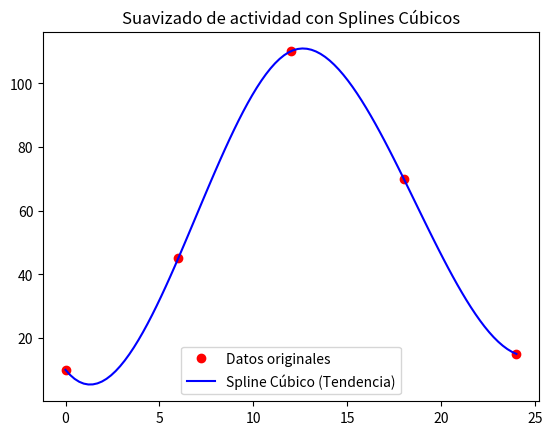

Reproduce this figure in Python.
import numpy as np
from scipy.interpolate import CubicSpline
import matplotlib.pyplot as plt

def suavizar_actividad_usuario(nodos_x, valores_y):
    """
    Usa un Spline Cúbico para reconstruir una curva suave de actividad.
    nodos_x: Puntos en el tiempo (ej. horas del día)
    valores_y: Nivel de actividad observado
    """
    # Creamos el spline
    spline = CubicSpline(nodos_x, valores_y)
    
    # Generamos una curva suave con más puntos para el análisis
    x_suave = np.linspace(nodos_x.min(), nodos_x.max(), 100)
    y_suave = spline(x_suave)
    
    return x_suave, y_suave

# --- Ejemplo de aplicación en tu proyecto ---
if __name__ == "__main__":
    # Supongamos que tenemos datos de actividad de un usuario a ciertas horas
    horas = np.array([0, 6, 12, 18, 24])
    actividad = np.array([10, 45, 110, 70, 15]) # Datos con "ruido" o dispersos
    
    x_s, y_s = suavizar_actividad_usuario(horas, actividad)
    
    plt.plot(horas, actividad, 'ro', label='Datos originales')
    plt.plot(x_s, y_s, 'b-', label='Spline Cúbico (Tendencia)')
    plt.title("Suavizado de actividad con Splines Cúbicos")
    plt.legend()
    plt.show()
